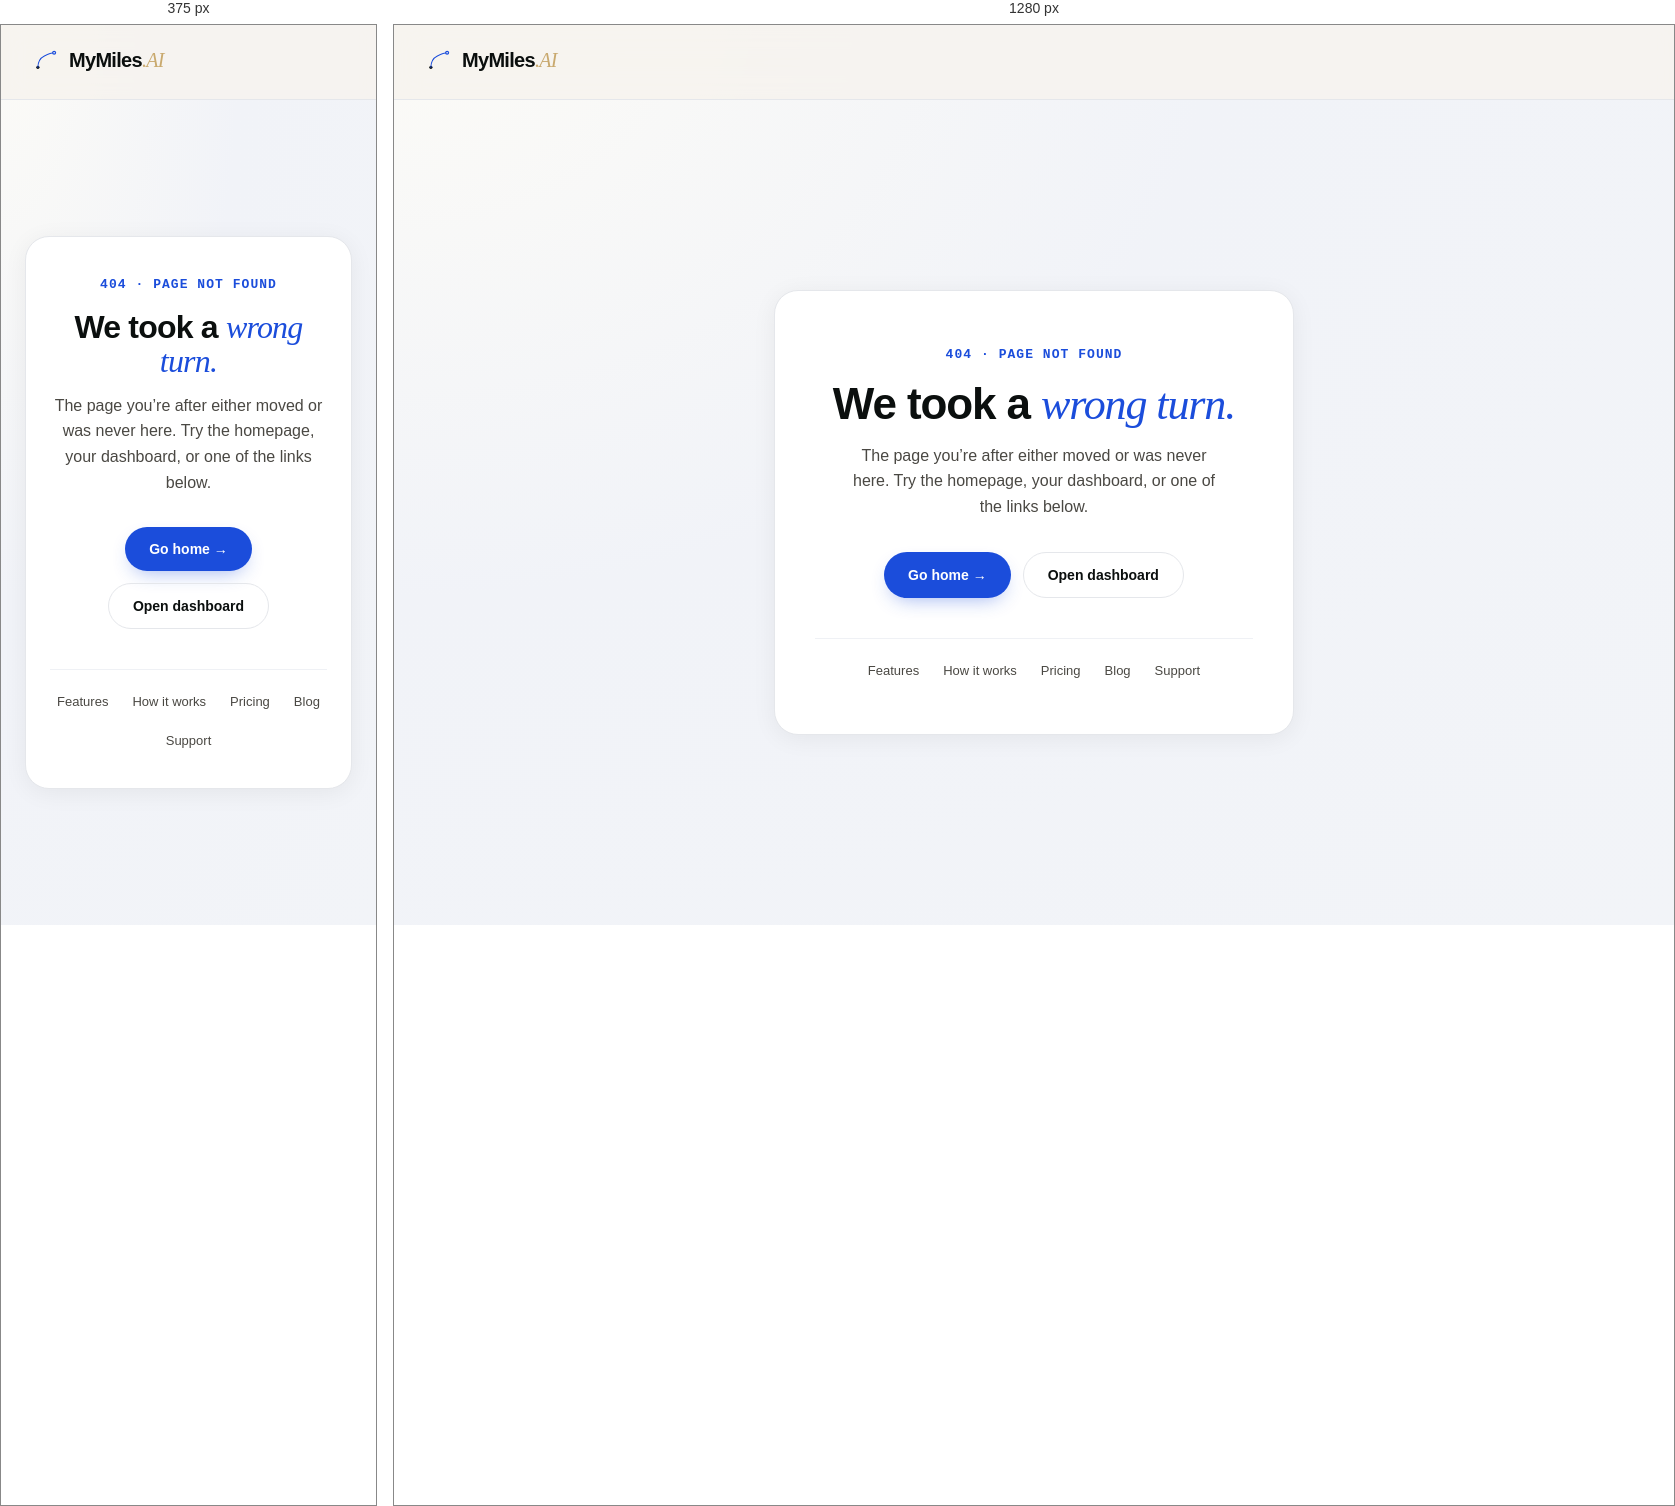
Rendered at 375 px and 1280 px, left to right.

<!-- file: 404.html -->
<!doctype html>
<!--
  MyMilesAI - Copyright (c) 2025-2026 Harijas LLC. All rights reserved.
  Confidential and proprietary. Unauthorized use prohibited.
  MyMilesAI is a trademark of Harijas LLC.
  MyMilesAI is a recordkeeping tool - not tax advice.
  See LICENSE for full terms. harijasllc@outlook.com
-->
<html lang="en">
<head>
<meta http-equiv="Content-Security-Policy" content="default-src 'self'; script-src 'self' 'unsafe-inline'; style-src 'self' 'unsafe-inline' https://fonts.googleapis.com; font-src 'self' data: https://fonts.gstatic.com; img-src 'self' data: https:; connect-src 'self'; frame-ancestors 'none'; base-uri 'self'; form-action 'self'; object-src 'none'" />
<meta charset="utf-8" />
<meta name="viewport" content="width=device-width, initial-scale=1" />
<meta name="robots" content="noindex" />
<title>Page not found · MyMilesAI</title>
<link rel="icon" type="image/svg+xml" href="/favicon.svg" />
<meta name="theme-color" content="#0B0F0E" />
<link rel="preconnect" href="https://fonts.googleapis.com">
<link rel="preconnect" href="https://fonts.gstatic.com" crossorigin>
<link href="https://fonts.googleapis.com/css2?family=DM+Sans:wght@400;500;600;700&family=Instrument+Serif:ital@0;1&family=Plus+Jakarta+Sans:wght@700;800&display=swap" rel="stylesheet">
<style>
  *, *::before, *::after { box-sizing: border-box; margin: 0; padding: 0; }
  body {
    font-family: 'DM Sans', system-ui, sans-serif;
    background: radial-gradient(ellipse at top left, #FCFBF7 0%, #F1F3F8 45%, #F2F4F8 100%);
    background-attachment: fixed;
    color: #0B0F0E;
    min-height: 100vh;
    display: flex;
    flex-direction: column;
  }
  header {
    padding: 22px 32px;
    border-bottom: 1px solid #E5E7EB;
    background: rgba(246, 243, 238, 0.88);
    backdrop-filter: blur(14px);
  }
  .logo {
    display: inline-flex;
    align-items: center;
    gap: 10px;
    text-decoration: none;
    color: inherit;
  }
  .logo-w { font-weight: 700; font-size: 20px; letter-spacing: -0.035em; }
  .logo-w .ai { font-family: 'Instrument Serif', serif; font-style: italic; font-weight: 400; color: #C9A96E; }
  main {
    flex: 1;
    display: flex;
    align-items: center;
    justify-content: center;
    padding: 40px 24px;
  }
  .card {
    width: 100%;
    max-width: 520px;
    background: #FFFFFF;
    border: 1px solid #E5E7EB;
    border-radius: 24px;
    padding: 56px 40px;
    text-align: center;
    box-shadow: 0 4px 24px rgba(0, 0, 0, 0.06);
  }
  .code {
    font-family: 'IBM Plex Mono', ui-monospace, monospace;
    font-size: 13px;
    letter-spacing: 0.08em;
    color: #1B4DDB;
    font-weight: 600;
    margin-bottom: 18px;
  }
  h1 {
    font-family: 'Plus Jakarta Sans', system-ui, sans-serif;
    font-weight: 800;
    font-size: clamp(32px, 4vw, 44px);
    line-height: 1.08;
    letter-spacing: -0.025em;
    margin-bottom: 14px;
  }
  h1 em { color: #1B4DDB; font-style: italic; font-family: 'Instrument Serif', serif; font-weight: 400; }
  p.sub {
    font-size: 16px;
    color: #4A4843;
    line-height: 1.6;
    margin-bottom: 32px;
    max-width: 380px;
    margin-left: auto;
    margin-right: auto;
  }
  .ctas {
    display: flex;
    gap: 12px;
    justify-content: center;
    flex-wrap: wrap;
  }
  .btn {
    display: inline-flex;
    align-items: center;
    gap: 8px;
    padding: 14px 24px;
    border-radius: 100px;
    font-size: 14px;
    font-weight: 600;
    text-decoration: none;
    font-family: inherit;
  }
  .btn.primary { background: #1B4DDB; color: #FFFFFF; box-shadow: 0 8px 20px -8px rgba(27,77,219,0.45); }
  .btn.ghost { background: transparent; color: #0B0F0E; border: 1px solid #E5E7EB; }
  .links {
    margin-top: 40px;
    padding-top: 24px;
    border-top: 1px solid #EFF1F5;
    display: flex;
    gap: 24px;
    flex-wrap: wrap;
    justify-content: center;
    font-size: 13px;
  }
  .links a { color: #4A4843; text-decoration: none; }
  .links a:hover { color: #1B4DDB; }
  @media (max-width: 480px) {
    .card { padding: 40px 24px; }
  }
</style>
</head>
<body>
<header>
  <a href="/" class="logo" aria-label="MyMilesAI home">
    <svg viewBox="0 0 64 64" width="26" height="26" aria-hidden="true">
      <circle cx="12" cy="50" r="4" fill="#0B0F0E"/>
      <path d="M 12 50 Q 12 30 28 22 T 52 14" stroke="#1B4DDB" stroke-width="2.5" stroke-linecap="round" fill="none"/>
      <circle cx="52" cy="14" r="5" fill="#1B4DDB"/>
      <circle cx="52" cy="14" r="2" fill="#F8F9FA"/>
    </svg>
    <span class="logo-w">MyMiles<span class="ai">.AI</span></span>
  </a>
</header>
<main>
  <div class="card">
    <div class="code">404 · PAGE NOT FOUND</div>
    <h1>We took a <em>wrong turn.</em></h1>
    <p class="sub">The page you’re after either moved or was never here. Try the homepage, your dashboard, or one of the links below.</p>
    <div class="ctas">
      <a class="btn primary" href="/">Go home →</a>
      <a class="btn ghost" href="/app/">Open dashboard</a>
    </div>
    <div class="links">
      <a href="/features.html">Features</a>
      <a href="/how-it-works.html">How it works</a>
      <a href="/pricing.html">Pricing</a>
      <a href="/blog.html">Blog</a>
      <a href="mailto:support@mymilesai.com">Support</a>
    </div>
  </div>
</main>
</body>
</html>